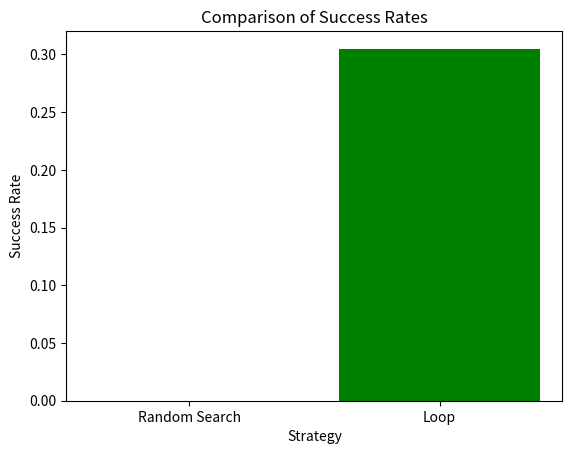

Write the Python code that produced this figure.
import numpy as np
import matplotlib.pyplot as plt

def random_search_strategy(N, K, T):
    """
    执行随机搜索策略的仿真。
    
    参数:
    N -- 盒子（和囚犯）的数量
    K -- 每个囚犯允许尝试的次数
    T -- 仿真轮次
    
    返回:
    成功率（在T轮仿真中所有囚犯都在K次尝试内找到自己编号的比率）
    """
    success_count = 0
    for _ in range(T):
        # 随机生成盒子的排列
        boxes = np.random.permutation(N)
        found = np.zeros(N, dtype=bool)
        for prisoner in range(N):
            attempts = 0
            while attempts < K:
                # 随机选择一个盒子
                box = np.random.randint(N)
                if box == prisoner:
                    found[prisoner] = True
                    break
                attempts += 1
        # 如果所有囚犯都找到了自己的编号，则认为这一轮成功
        if np.all(found):
            success_count += 1
    return success_count / T

def loop_strategy(N, K, T):
    """
    执行循环策略的仿真。
    
    参数:
    N -- 盒子（和囚犯）的数量
    K -- 每个囚犯允许尝试的次数
    T -- 仿真轮次
    
    返回:
    成功率（在T轮仿真中所有囚犯都在K次尝试内找到自己编号的比率）
    """
    success_count = 0
    for _ in range(T):
        # 随机生成盒子的排列
        boxes = np.random.permutation(N)
        found = np.zeros(N, dtype=bool)
        for prisoner in range(N):
            current_box = prisoner
            attempts = 0
            while attempts < K:
                # 根据盒内的数字跳转到相应编号的盒子
                next_box = boxes[current_box]
                if next_box == prisoner:
                    found[prisoner] = True
                    break
                current_box = next_box
                attempts += 1
        # 如果所有囚犯都找到了自己的编号，则认为这一轮成功
        if np.all(found):
            success_count += 1
    return success_count / T

def main():
    N = 50  # 盒子（和囚犯）的数量
    K = 25   # 每个囚犯允许尝试的次数
    T = 1000 # 仿真轮次

    # 执行随机搜索策略的仿真
    random_success_rate = random_search_strategy(N, K, T)
    print(f"Random Search Strategy Success Rate: {random_success_rate:.2%}")

    # 执行循环策略的仿真
    loop_success_rate = loop_strategy(N, K, T)
    print(f"Loop Strategy Success Rate: {loop_success_rate:.2%}")

    # 绘制成功率对比图
    strategies = ['Random Search', 'Loop']
    success_rates = [random_success_rate, loop_success_rate]

    plt.bar(strategies, success_rates, color=['blue', 'green'])
    plt.xlabel('Strategy')
    plt.ylabel('Success Rate')
    plt.title('Comparison of Success Rates')
    plt.show()

if __name__ == "__main__":
    main()
